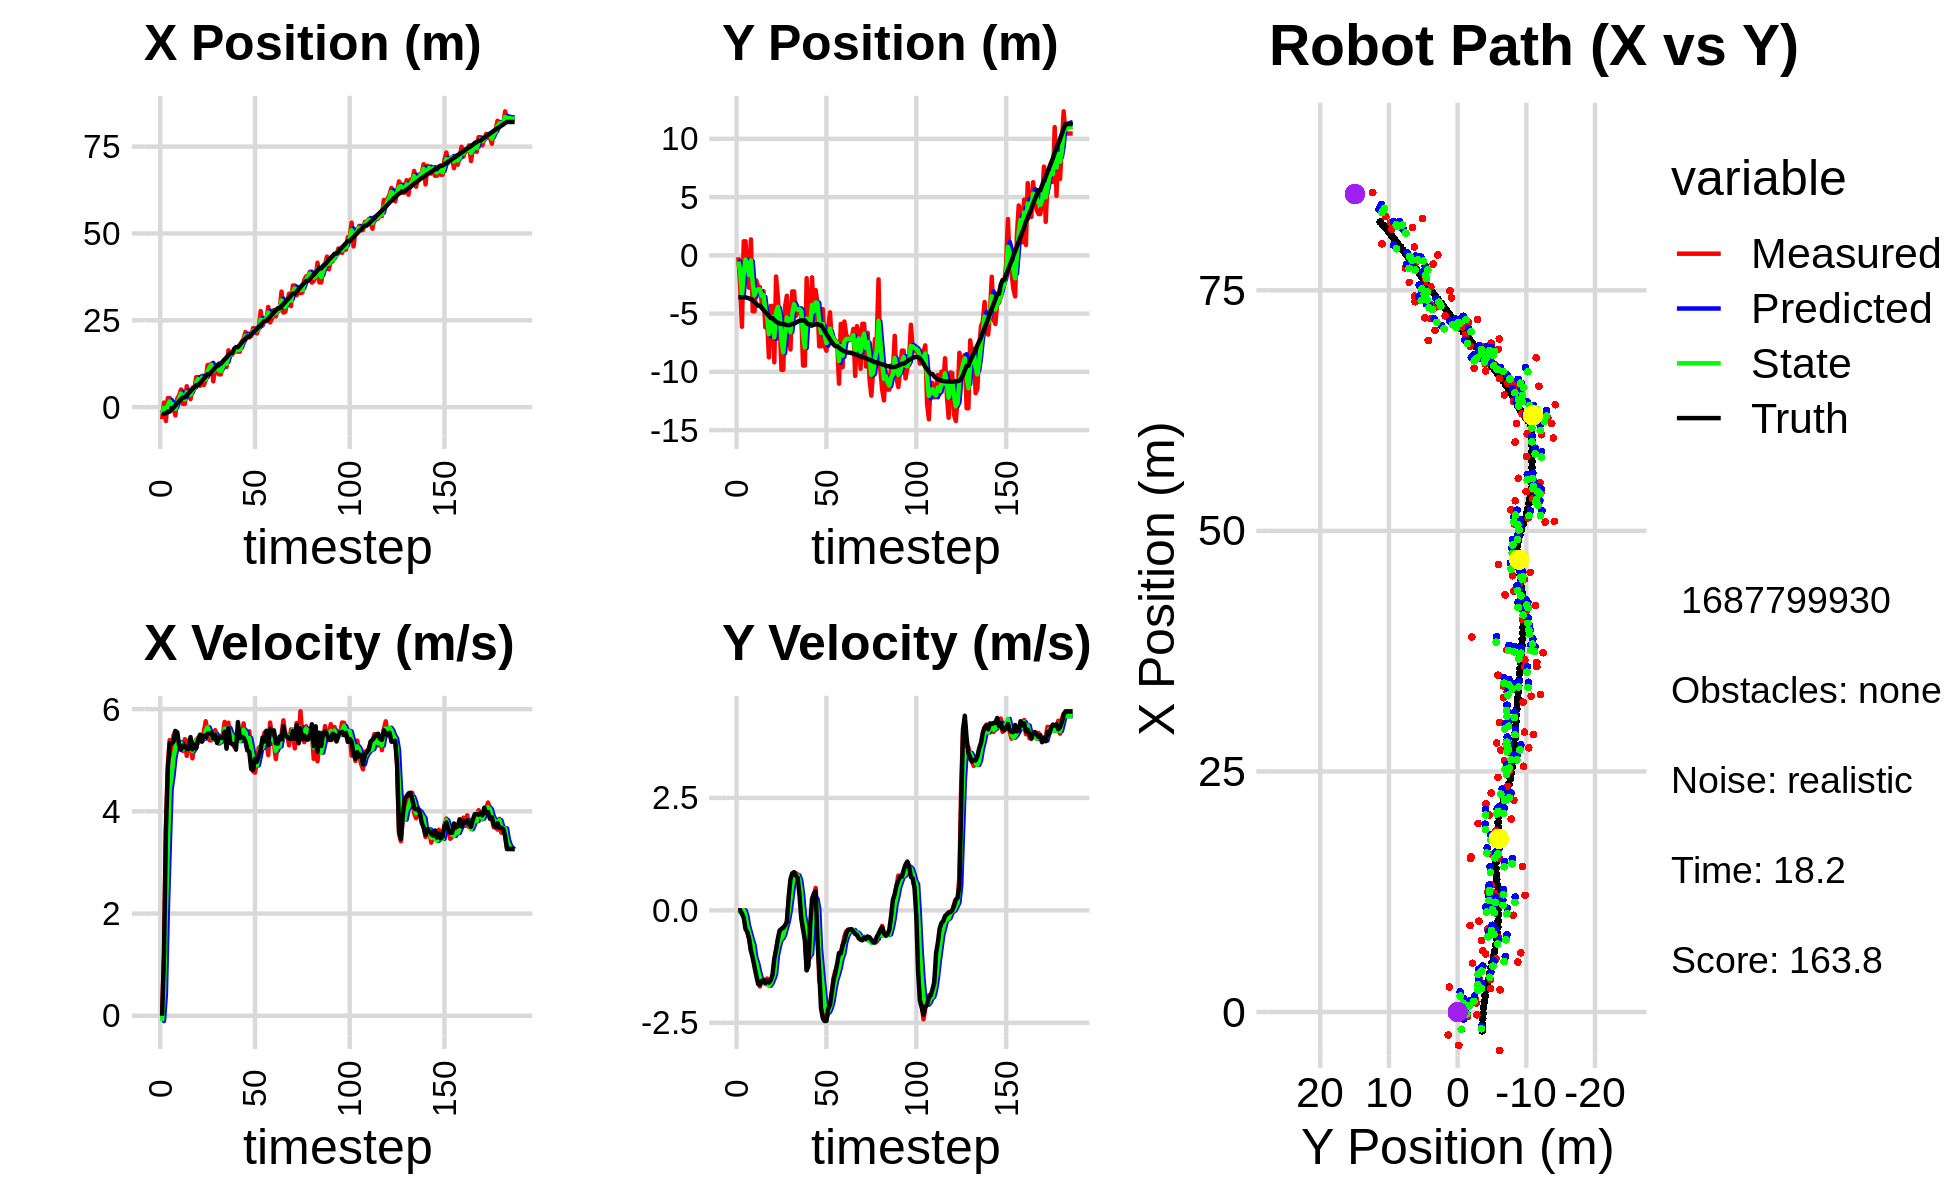

Data behind this chart, as committed beside it:
-1.360809504346329302e+00, -2.308908343661821849e+00, 0.000000000000000000e+00, -0.000000000000000000e+00, 0.000000000000000000e+00, 0.000000000000000000e+00, 0.000000000000000000e+00, 0.000000000000000000e+00, -7.391961516059052384e-01, -8.409513602131113430e-01, 0.000000000000000000e+00, 0.000000000000000000e+00, -1.951075553739934909e+00, -3.592440843240300552e+00, 0.000000000000000000e+00, 0.000000000000000000e+00, 0.000000000000000000e+00, 6.160855991765856743e-05
-3.465108990330205696e+00, -1.626994608005773446e-01, 0.000000000000000000e+00, -0.000000000000000000e+00, -7.391961516059052384e-01, -8.409513602131113430e-01, 0.000000000000000000e+00, 0.000000000000000000e+00, -1.791136153793715380e+00, -5.275816274176177156e-01, -1.025212227331954162e-01, 4.089771305645446310e-03, -1.951075553739934909e+00, -3.592440843240300552e+00, 0.000000000000000000e+00, 0.000000000000000000e+00, 0.000000000000000000e+00, 3.021036973223090172e-04
1.303817033703234207e+00, -2.567954688083881720e+00, 1.199998729859705238e+00, -1.778419527094756564e-03, -1.801388276067034999e+00, -5.271726502870531794e-01, -1.025212227331954162e-01, 4.089771305645446310e-03, -2.038373341774364356e-01, -1.346635692832226283e+00, 4.281374670748353539e-01, -2.666313862820232986e-02, -1.947783469914777577e+00, -3.592440873002880508e+00, 1.199999999999999956e+00, 0.000000000000000000e+00, 1.200000047683715820e+00, 1.482016756199300289e-03
-3.999288797207468438e+00, -6.128815706240890115e+00, 3.671995898794212287e+00, -5.441963434903775501e-03, -1.610235874699529057e-01, -1.349302006695046519e+00, 4.281374670748353539e-01, -2.666313862820232986e-02, -1.732061763903742113e+00, -3.462569501147986006e+00, 2.035900900815140080e+00, -9.013587460730514145e-02, -1.760043144226502987e+00, -3.593377406936966612e+00, 3.599000000000000199e+00, -6.700000000000000400e-02, 3.599999904632568359e+00, 1.482016756199300289e-03
2.613224745300220420e+00, 1.204588173143320340e+00, 4.901681264327931942e+00, -1.137039397516899364e-01, -1.528471673822228150e+00, -3.471583088608716672e+00, 2.035900900815140080e+00, -9.013587460730514145e-02, 5.761673320557034739e-01, -1.534230016360942139e+00, 3.266693478582539445e+00, 2.306541759476310460e-03, -1.284506797713030890e+00, -3.606786014792255024e+00, 4.796999999999999709e+00, -1.650000000000000078e-01, 4.800000190734863281e+00, 2.319276705384254456e-02
2.613224745300220420e+00, 1.204588173143320340e+00, 5.393996640322666458e+00, -3.447136669992761915e-01, 9.028366799139574406e-01, -1.533999362184994553e+00, 3.266693478582539445e+00, 2.306541759476310460e-03, 1.660507685324374538e+00, -3.606073432008047863e-01, 4.427601553601175688e+00, -1.147713592690384615e-01, -1.284506797713030890e+00, -3.606786014792255024e+00, 5.334999999999999964e+00, -4.179999999999999827e-01, 5.350999832153320312e+00, 6.382012367248535156e-02
-4.363796413925202788e-01, -1.456576479549310354e+00, 5.088353288080967651e+00, -4.698533603081182508e-01, 2.103267840684492018e+00, -3.720844791277086450e-01, 4.427601553601175688e+00, -1.147713592690384615e-01, 9.246285799864113475e-01, -8.231131057616500879e-01, 4.687613050821347827e+00, -3.511687787331597699e-01, -6.647481912488573119e-01, -3.648150575379801364e+00, 5.330000000000000071e+00, -4.809999999999999831e-01, 5.350999832153320312e+00, 9.207787364721298218e-02
-2.940244673619374360e-01, -2.783782290348378208e+00, 5.484994042987166196e+00, -6.468127518009404442e-01, 1.393389885068546219e+00, -8.582299836349660538e-01, 4.687613050821347827e+00, -3.511687787331597699e-01, 6.514539828581369374e-01, -1.707959332210032155e+00, 5.041469807665752256e+00, -4.901597378903395086e-01, -1.470556256388901861e-01, -3.696492658439907597e+00, 5.362000000000000099e+00, -6.320000000000000062e-01, 5.399000167846679688e+00, 1.173819527029991150e-01
-2.387875556621682716e+00, 1.368173313980676431e+00, 5.567949604851032852e+00, -8.986298970080857096e-01, 1.155600963624712207e+00, -1.756975305999066039e+00, 5.041469807665752256e+00, -4.901597378903395086e-01, -4.833717038330143101e-01, -4.392651032845003023e-01, 5.231716347595000371e+00, -6.424360145221501561e-01, 4.716348652098502070e-01, -3.771590040691637391e+00, 5.572000000000000064e+00, -8.980000000000000204e-01, 5.644000053405761719e+00, 1.600135117769241333e-01
2.448107958283529673e+00, -4.800388800184712146e+00, 5.351747436821429282e+00, -8.637363103599419167e-01, 3.979993092648570485e-02, -5.035087047367152735e-01, 5.231716347595000371e+00, -6.424360145221501561e-01, 1.117801166081780373e+00, -2.370632140883070171e+00, 5.360463506260501276e+00, -7.704022510428362169e-01, 1.106930732994556132e+00, -3.877630279638077493e+00, 5.543999999999999595e+00, -1.058000000000000052e+00, 5.644000053405761719e+00, 1.600135117769241333e-01
3.384014844920485654e+00, -4.806984858255293425e+00, 5.288108824979370404e+00, -1.156060211025734308e+00, 1.653847516707830589e+00, -2.447672365987353604e+00, 5.360463506260501276e+00, -7.704022510428362169e-01, 2.454974046712315783e+00, -3.438695459593209769e+00, 5.352102933167574683e+00, -1.051745944543685196e+00, 1.711899757255894716e+00, -4.011506216258613478e+00, 5.282000000000000028e+00, -1.260999999999999899e+00, 5.431000232696533203e+00, 2.152289152145385742e-01
5.075308561530380125e+00, -2.164604411597807587e+00, 5.199231380169087480e+00, -1.343462625594621596e+00, 2.990184340029073518e+00, -3.543870054047578488e+00, 5.352102933167574683e+00, -1.051745944543685196e+00, 3.926847555424891834e+00, -2.964468383075325342e+00, 5.333215463084235886e+00, -1.169045970743168406e+00, 2.313950538827538317e+00, -4.169293866578062335e+00, 5.206000000000000405e+00, -1.453999999999999959e+00, 5.405000209808349609e+00, 2.528654038906097412e-01
9.242489339125005143e-01, -2.723644719631931999e+00, 5.183974817827522230e+00, -1.512086676780923122e+00, 4.460169101733315600e+00, -3.081372980149642338e+00, 5.333215463084235886e+00, -1.169045970743168406e+00, 2.820681028308996030e+00, -2.928367796125670885e+00, 5.209731648061432630e+00, -1.352336726390001909e+00, 2.814526557789859496e+00, -4.317799077988647483e+00, 5.286999999999999922e+00, -1.637000000000000011e+00, 5.533999919891357422e+00, 2.838108241558074951e-01
9.242489339125005143e-01, -2.723644719631931999e+00, 5.412574525444627582e+00, -1.692417811822527929e+00, 3.341654193115139115e+00, -3.063601468764670877e+00, 5.209731648061432630e+00, -1.352336726390001909e+00, 2.252186583422828292e+00, -2.934535749726023823e+00, 5.246438416274794569e+00, -1.501695126185967011e+00, 2.814526557789859496e+00, -4.317799077988647483e+00, 5.275999999999999801e+00, -1.655999999999999917e+00, 5.530000209808349609e+00, 3.030512034893035889e-01
6.021971941233341674e+00, -4.073101656497668976e+00, 5.084233449391294180e+00, -1.538802158869528647e+00, 2.776830425050307749e+00, -3.084705262344620724e+00, 5.246438416274794569e+00, -1.501695126185967011e+00, 4.267563051043261169e+00, -3.501520954472422620e+00, 5.226003151150439230e+00, -1.547032894749552634e+00, 3.421217918274153114e+00, -4.507241772489652298e+00, 5.219999999999999751e+00, -1.566000000000000059e+00, 5.448999881744384766e+00, 2.938968241214752197e-01
3.480662822649610799e+00, -3.079686091265896319e+00, 5.387616442022170382e+00, -1.602881147276959739e+00, 4.790163366158305180e+00, -3.656224243947377772e+00, 5.226003151150439230e+00, -1.547032894749552634e+00, 4.199343600071222760e+00, -3.410760488664741352e+00, 5.271970712840142070e+00, -1.566686943017547406e+00, 4.023194313632217245e+00, -4.689236926087911428e+00, 5.224000000000000199e+00, -1.550999999999999934e+00, 5.448999881744384766e+00, 2.891727685928344727e-01
2.310610533038987668e+00, -6.177255437738481625e+00, 5.311975033944472457e+00, -1.583594863453161583e+00, 4.726540671355237144e+00, -3.567429182966495915e+00, 5.271970712840142070e+00, -1.566686943017547406e+00, 3.616678886661255810e+00, -4.669029473284284748e+00, 5.247535369426517882e+00, -1.639442706024063945e+00, 4.620274543645177090e+00, -4.866518543632054161e+00, 5.450999999999999623e+00, -1.620999999999999996e+00, 5.686999797821044922e+00, 2.897292077541351318e-01
5.551216483585347916e+00, -5.580493794909107130e+00, 5.037036081867993786e+00, -1.515212829208128387e+00, 4.141432423603907509e+00, -4.832973743886690876e+00, 5.247535369426517882e+00, -1.639442706024063945e+00, 4.777889939273813447e+00, -5.148646097614314243e+00, 5.179688871264896299e+00, -1.590321330118856125e+00, 5.142668724404402703e+00, -5.022265003738080047e+00, 5.211999999999999744e+00, -1.564000000000000057e+00, 5.440999984741210938e+00, 2.922037541866302490e-01
5.190938949951608983e+00, -8.760448502167779594e+00, 5.330064930582344651e+00, -1.603360117352114367e+00, 5.295858826400302810e+00, -5.307678230626200033e+00, 5.179688871264896299e+00, -1.590321330118856125e+00, 5.251744716181938166e+00, -6.765868936131617772e+00, 5.248104148838553584e+00, -1.679037069459339060e+00, 5.742775917238382100e+00, -5.203082607322068398e+00, 5.307000000000000384e+00, -1.604999999999999982e+00, 5.544000148773193359e+00, 2.922037541866302490e-01
8.622358084233674447e+00, -4.343863533345482253e+00, 5.398798604623877395e+00, -1.624813144873852311e+00, 5.776555131065793880e+00, -6.933772643077551479e+00, 5.248104148838553584e+00, -1.679037069459339060e+00, 7.072016866166517701e+00, -5.817437710576714771e+00, 5.386092241056824825e+00, -1.623966072059134680e+00, 6.350028038243409334e+00, -5.384813831535486983e+00, 5.238999999999999879e+00, -1.554999999999999938e+00, 5.465000152587890625e+00, 2.923357188701629639e-01
8.622358084233674447e+00, -4.343863533345482253e+00, 5.438917027990839870e+00, -1.518811611113802584e+00, 7.610626090272200273e+00, -5.979834317782628084e+00, 5.386092241056824825e+00, -1.623966072059134680e+00, 8.075919082002403826e+00, -5.288682110654379542e+00, 5.430363601103509907e+00, -1.529516484415984312e+00, 6.350028038243409334e+00, -5.384813831535486983e+00, 5.397999999999999687e+00, -1.431000000000000050e+00, 5.585000038146972656e+00, 2.723120748996734619e-01
6.151818513989118387e+00, -9.182796524731585919e+00, 5.407737673197634543e+00, -1.184764434786814480e+00, 8.618955442112754994e+00, -5.441633759095977574e+00, 5.430363601103509907e+00, -1.529516484415984312e+00, 7.496397707370199726e+00, -7.034004731666978927e+00, 5.363898770856041942e+00, -1.413287053982339891e+00, 6.962119102973912455e+00, -5.552635953875364905e+00, 5.498999999999999666e+00, -1.074000000000000066e+00, 5.603000164031982422e+00, 2.156791836023330688e-01
8.997334004000812513e+00, -1.818816230715810445e+00, 5.442264200542211050e+00, -8.865414250901906268e-01, 8.032787584455803653e+00, -7.175333437065212649e+00, 5.363898770856041942e+00, -1.413287053982339891e+00, 8.476607875285752769e+00, -4.910731078844499109e+00, 5.419812548653681006e+00, -1.010636390310251542e+00, 7.591229438859985912e+00, -5.686919734896112466e+00, 5.365999999999999659e+00, -8.770000000000000018e-01, 5.436999797821044922e+00, 1.614809781312942505e-01
6.355078220621328988e+00, -3.669903086352844124e+00, 5.545820212036529639e+00, -6.432489567211132631e-01, 9.018589130151120514e+00, -5.011794717875524441e+00, 5.419812548653681006e+00, -1.010636390310251542e+00, 7.808385229287749141e+00, -4.419261833295226261e+00, 5.420944637524093501e+00, -8.194623661548993132e-01, 8.211630821292432714e+00, -5.780560540027341432e+00, 5.482000000000000206e+00, -6.340000000000000080e-01, 5.519000053405761719e+00, 1.154720857739448547e-01
7.740491152332003466e+00, -5.960552105197159278e+00, 5.763095404350416118e+00, -4.671788846671338646e-01, 8.350479693040158580e+00, -4.501208069910716425e+00, 5.420944637524093501e+00, -8.194623661548993132e-01, 8.079491824218308693e+00, -5.117914025346198770e+00, 5.570146541712081678e+00, -6.637327083085384771e-01, 8.841128349867554803e+00, -5.847287939376937693e+00, 5.453999999999999737e+00, -4.450000000000000067e-01, 5.473000049591064453e+00, 8.088701218366622925e-02
1.212988257409885762e+01, -9.829134271896148078e+00, 5.566739483247920006e+00, -4.512615114879210965e-01, 8.636506478389517127e+00, -5.184287296177052973e+00, 5.570146541712081678e+00, -6.637327083085384771e-01, 1.022776642658129020e+01, -7.169461178038962323e+00, 5.644810198073715313e+00, -6.244746050651881486e-01, 9.470259666541174681e+00, -5.896300838643429465e+00, 5.522000000000000242e+00, -4.089999999999999747e-01, 5.537000179290771484e+00, 8.088701218366622925e-02
1.212988257409885762e+01, -9.829134271896148078e+00, 5.391984593077828514e+00, -3.748725330557345359e-01, 1.079224744638866085e+01, -7.231908638545481161e+00, 5.644810198073715313e+00, -6.244746050651881486e-01, 1.139828305236804162e+01, -8.330259004663211897e+00, 5.552542977732881191e+00, -5.479275949575941329e-01, 9.470259666541174681e+00, -5.896300838643429465e+00, 5.524000000000000021e+00, -3.870000000000000107e-01, 5.537000179290771484e+00, 6.941234320402145386e-02
1.249022412298089613e+01, -4.380697773734382849e+00, 5.387319076916610605e+00, -3.549591186303535095e-01, 1.195353735014133001e+01, -8.385051764158971466e+00, 5.552542977732881191e+00, -5.479275949575941329e-01, 1.219492475922037222e+01, -6.658833573527685346e+00, 5.485539117985640978e+00, -3.997351516641730607e-01, 1.011123180421547652e+01, -5.940525339908501401e+00, 5.538999999999999702e+00, -3.340000000000000191e-01, 5.548999786376953125e+00, 6.579279899597167969e-02
7.432220697905705720e+00, -3.466592358456855649e+00, 5.542981317515318196e+00, -2.583732627181394292e-01, 1.274347867101893605e+01, -6.698807088694102241e+00, 5.485539117985640978e+00, -3.997351516641730607e-01, 1.031596288959985230e+01, -5.329812275487275208e+00, 5.403655241594723435e+00, -2.574350031625468049e-01, 1.075126934102188869e+01, -5.980806635747701883e+00, 5.424999999999999822e+00, -2.530000000000000027e-01, 5.431000232696533203e+00, 4.657897353172302246e-02
1.203914374157064060e+01, -5.756703110686608227e+00, 5.587523658651993408e+00, 1.971325944106921135e-01, 1.085632841375932500e+01, -5.355555775803529706e+00, 5.403655241594723435e+00, -2.574350031625468049e-01, 1.139927972229506814e+01, -5.509549630196179493e+00, 5.516403118885971679e+00, -4.358762307171962225e-02, 1.137673282660885832e+01, -5.996523903654267684e+00, 5.503000000000000114e+00, 2.959999999999999853e-01, 5.511000156402587891e+00, -3.526622429490089417e-02
1.006011557642083254e+01, -8.084605262707404094e+00, 5.466980925237217903e+00, 6.108353015958846166e-01, 1.195092003418366566e+01, -5.513908392503351408e+00, 5.516403118885971679e+00, -4.358762307171962225e-02, 1.108544310147554057e+01, -6.599249127052751795e+00, 5.453907462521809357e+00, 2.464660084868028067e-01, 1.190288066851925564e+01, -5.960389421639929353e+00, 5.336999999999999744e+00, 6.959999999999999520e-01, 5.381999969482421875e+00, -1.112702414393424988e-01
9.446428299049633992e+00, -3.095070407776159271e+00, 5.322297978401648422e+00, 8.193727443350496964e-01, 1.163083384772772177e+01, -6.574602526204071928e+00, 5.453907462521809357e+00, 2.464660084868028067e-01, 1.063189388526649637e+01, -5.060960602996090074e+00, 5.344839061570320737e+00, 5.758495799480702892e-01, 1.251747989712513665e+01, -5.878758476265847577e+00, 5.443999999999999950e+00, 8.189999999999999503e-01, 5.505000114440917969e+00, -1.527516841888427734e-01
9.446428299049633992e+00, -3.095070407776159271e+00, 5.480434808156782189e+00, 8.437180569617998005e-01, 1.116637779142352827e+01, -5.003375645001282734e+00, 5.344839061570320737e+00, 5.758495799480702892e-01, 1.038337574206269309e+01, -4.192978944410122644e+00, 5.373315756218971728e+00, 7.542500522479291813e-01, 1.251747989712513665e+01, -5.878758476265847577e+00, 5.439000000000000057e+00, 8.509999999999999787e-01, 5.505000114440917969e+00, -1.527516841888427734e-01
1.239406675119024293e+01, -5.213354336279405032e+00, 5.481096007724998387e+00, 8.260980613133623862e-01, 1.092070731768458991e+01, -4.117553939185329526e+00, 5.373315756218971728e+00, 7.542500522479291813e-01, 1.159505976556386564e+01, -4.584414764576175472e+00, 5.455754078334281054e+00, 7.727982436884087702e-01, 1.314489650759806949e+01, -5.781583355681338965e+00, 5.432999999999999829e+00, 7.760000000000000231e-01, 5.487999916076660156e+00, -1.495917588472366333e-01
1.320732688935680876e+01, -4.895462082181564867e+00, 5.748742020009301790e+00, 7.989868810394974430e-01, 1.214063517339729437e+01, -4.507134940207334850e+00, 5.455754078334281054e+00, 7.727982436884087702e-01, 1.263450238664914238e+01, -4.671555965048383996e+00, 5.616838449997723082e+00, 7.786719500042316167e-01, 1.377321338659775840e+01, -5.688667582531335754e+00, 5.559000000000000163e+00, 7.249999999999999778e-01, 5.605999946594238281e+00, -1.380999684333801270e-01
1.155791759545663311e+01, -4.618650124974048587e+00, 5.260777638641251031e+00, 5.456555689617677007e-01, 1.319618623164891424e+01, -4.593688770047960723e+00, 5.616838449997723082e+00, 7.786719500042316167e-01, 1.244130590321756280e+01, -4.612781701948327040e+00, 5.413190327416748993e+00, 6.641263479977949080e-01, 1.430121326486167455e+01, -5.620901630886985245e+00, 5.224999999999999645e+00, 3.430000000000000271e-01, 5.236999988555908203e+00, -1.033518984913825989e-01
1.635252118119286280e+01, -5.035035298712578822e+00, 5.732979395841393710e+00, 1.081924636621947322e-01, 1.298262493595923850e+01, -4.546369067148547494e+00, 5.413190327416748993e+00, 6.641263479977949080e-01, 1.452912700307092564e+01, -4.758505881205160826e+00, 5.635250614694716553e+00, 3.666605130761884657e-01, 1.491438770288722715e+01, -5.576960490089527767e+00, 5.623999999999999666e+00, -1.819999999999999951e-01, 5.626999855041503906e+00, -1.886970363557338715e-02
1.511388957507165642e+01, -9.458949969324553564e+00, 5.408423393741992768e+00, -4.237728914143106262e-01, 1.509265206454039721e+01, -4.721839829897541918e+00, 5.635250614694716553e+00, 3.666605130761884657e-01, 1.509762027315449728e+01, -6.777527190349758257e+00, 5.528073188827800521e+00, -9.624353631003951248e-02, 1.555310154001067247e+01, -5.592102931286856204e+00, 5.339000000000000412e+00, -4.169999999999999818e-01, 5.355000019073486328e+00, 7.819447666406631470e-02
1.511388957507165642e+01, -9.458949969324553564e+00, 5.455279710645546842e+00, -4.274442824001235541e-01, 1.565042759203727663e+01, -6.787151543980762369e+00, 5.528073188827800521e+00, -9.624353631003951248e-02, 1.540376328578534704e+01, -7.923958189581359335e+00, 5.482320243063243836e+00, -3.189579673464019716e-01, 1.555310154001067247e+01, -5.592102931286856204e+00, 5.312999999999999723e+00, -6.670000000000000373e-01, 5.355000019073486328e+00, 7.819447666406631470e-02
1.613130372800888779e+01, -1.961208389323155110e+00, 5.267013778204988839e+00, -1.324510999481924856e+00, 1.595199531009167160e+01, -7.955853986315999826e+00, 5.482320243063243836e+00, -3.189579673464019716e-01, 1.602932291775016438e+01, -5.424508835991368905e+00, 5.383957941775853406e+00, -7.196565253429452191e-01, 1.678613567382114979e+01, -5.798125789829073007e+00, 5.309999999999999609e+00, -1.334000000000000075e+00, 5.474999904632568359e+00, 2.463643997907638550e-01
1.598747110371024860e+01, -6.054052980910710424e+00, 5.474101719695394053e+00, -1.066368105649206255e+00, 1.656771871192774981e+01, -5.496474488525663560e+00, 5.383957941775853406e+00, -7.196565253429452191e-01, 1.630466000387464121e+01, -5.736878740126231335e+00, 5.414524645186888030e+00, -9.087563131892910651e-01, 1.729067516338671595e+01, -5.919591711390135735e+00, 5.206000000000000405e+00, -1.235999999999999988e+00, 5.350999832153320312e+00, 1.923929005861282349e-01
1.598747110371024860e+01, -6.054052980910710424e+00, 5.380854254758578925e+00, -1.048203276489474201e+00, 1.684611246839332921e+01, -5.827754371445160508e+00, 5.414524645186888030e+00, -9.087563131892910651e-01, 1.645347802909952506e+01, -5.929155270416052836e+00, 5.380472407593765105e+00, -9.814122614246549858e-01, 1.729067516338671595e+01, -5.919591711390135735e+00, 5.746000000000000441e+00, -3.029999999999999916e-01, 5.754000186920166016e+00, 1.923929005861282349e-01
1.596407544604284290e+01, -1.888125465311755180e+00, 5.408962527403068599e+00, -2.011244724343998549e-02, 1.699152526985890077e+01, -6.027296496558518513e+00, 5.380472407593765105e+00, -9.814122614246549858e-01, 1.652291311894570924e+01, -4.258638477651611964e+00, 5.372405614455413314e+00, -4.096067531441633935e-01, 1.792400264781753805e+01, -5.986596629977482209e+00, 5.432000000000000384e+00, 2.590000000000000080e-01, 5.438000202178955078e+00, 3.718338673934340477e-03
1.883958652672150080e+01, -5.588711248469948600e+00, 5.422608151484992867e+00, 3.358731736980984928e-01, 1.706015368039125235e+01, -4.299599152966028015e+00, 5.372405614455413314e+00, -4.096067531441633935e-01, 1.787348961552984861e+01, -4.827040273896180622e+00, 5.433660549321583488e+00, -6.082535462912652680e-02, 1.856051158902785403e+01, -5.967958496097757859e+00, 5.458999999999999631e+00, 3.689999999999999947e-01, 5.472000122070312500e+00, -6.186038628220558167e-02
1.958931177848011984e+01, -2.981632517775488989e+00, 5.720211684703667032e+00, 4.997433991512063023e-01, 1.841685567046200589e+01, -4.833122809359092997e+00, 5.433660549321583488e+00, -6.082535462912652680e-02, 1.895845144841653607e+01, -4.039701293136062077e+00, 5.594186016140898943e+00, 2.609539283552618771e-01, 1.918647098585858402e+01, -5.921591566555804320e+00, 5.440999999999999837e+00, 4.279999999999999916e-01, 5.458000183105468750e+00, -8.714323490858078003e-02
2.163692688937446817e+01, -4.113302396678577999e+00, 5.387432398708167369e+00, -1.960890826283941124e-01, 1.951787005003062703e+01, -4.013605900300535545e+00, 5.594186016140898943e+00, 2.609539283552618771e-01, 2.048085069169734140e+01, -4.070453992974878865e+00, 5.540694845740875785e+00, 3.203378665963113603e-02, 1.970772361785181204e+01, -5.894373940619932029e+00, 5.360999999999999766e+00, -6.410000000000000142e-01, 5.399000167846679688e+00, 3.638144209980964661e-02
2.005659446133032375e+01, -7.809652255552858691e+00, 5.200557306092593812e+00, -1.572162097052483221e+00, 2.103492017627142729e+01, -4.067250614308915324e+00, 5.540694845740875785e+00, 3.203378665963113603e-02, 2.058085921452455480e+01, -5.678751715608647999e+00, 5.358821735242768725e+00, -8.573029709185229219e-01, 2.031865596764574988e+01, -5.982472704870796854e+00, 5.192999999999999616e+00, -1.358999999999999986e+00, 5.368000030517578125e+00, 2.935714721679687500e-01
2.005659446133032375e+01, -7.809652255552858691e+00, 5.567171125423826972e+00, -1.682991824922796642e+00, 2.111674138804883327e+01, -5.764482012700500313e+00, 5.358821735242768725e+00, -8.573029709185229219e-01, 2.063718090256143967e+01, -6.663598028661511741e+00, 5.435344434891435483e+00, -1.302837602924470595e+00, 2.031865596764574988e+01, -5.982472704870796854e+00, 5.163000000000000256e+00, -2.182999999999999829e+00, 5.605000019073486328e+00, 4.133800566196441650e-01
2.047367766525622557e+01, -4.618703649739420491e+00, 5.044967207533168185e+00, -2.213003601786412755e+00, 2.118071534605058304e+01, -6.793881788953958889e+00, 5.435344434891435483e+00, -1.302837602924470595e+00, 2.084948204149355178e+01, -5.882519662533250759e+00, 5.235339366797885141e+00, -1.726944348008812247e+00, 2.090489196840215413e+01, -6.199099586401840334e+00, 4.826999999999999957e+00, -2.396999999999999797e+00, 5.388999938964843750e+00, 4.133800566196441650e-01
2.275505960026444541e+01, -7.811739252965212543e+00, 4.782077440805996282e+00, -2.403256516011272659e+00, 2.137301597817334198e+01, -6.055214097334132184e+00, 5.235339366797885141e+00, -1.726944348008812247e+00, 2.199433765315484024e+01, -6.825721231977466275e+00, 5.049430151265933198e+00, -2.094082995920132806e+00, 2.147627162997610384e+01, -6.467654989782323227e+00, 4.807999999999999829e+00, -2.459999999999999964e+00, 5.400000095367431641e+00, 4.656894505023956299e-01
2.200856739129908490e+01, -8.184275196635923066e+00, 4.755378492614511288e+00, -2.387345271944459224e+00, 2.249928066828143258e+01, -7.035129531569479511e+00, 5.049430151265933198e+00, -2.094082995920132806e+00, 2.226890941999377205e+01, -7.527972499575793286e+00, 4.899652716223203974e+00, -2.264473367808133908e+00, 2.202826595356362560e+01, -6.748524712468859654e+00, 5.027000000000000135e+00, -2.458000000000000185e+00, 5.594999790191650391e+00, 4.652707278728485107e-01
2.121730470665734813e+01, -6.190279648930631318e+00, 4.966263925113036493e+00, -2.309492198918396078e+00, 2.275887469161609289e+01, -7.754419836356606588e+00, 4.899652716223203974e+00, -2.264473367808133908e+00, 2.205649239608629841e+01, -7.087577092606528240e+00, 4.898839568211202256e+00, -2.260490078041253792e+00, 2.250638008169775262e+01, -6.981995151699512903e+00, 4.969999999999999751e+00, -2.184000000000000163e+00, 5.428999900817871094e+00, 4.352873861789703369e-01
2.276717349943888991e+01, -4.891232059946702293e+00, 5.242660774019537229e+00, -2.164738143431258255e+00, 2.254637635290741926e+01, -7.313626100410653308e+00, 4.898839568211202256e+00, -2.260490078041253792e+00, 2.265455713610572275e+01, -6.282223832066541114e+00, 5.066546920788011832e+00, -2.167691000778271260e+00, 2.307905387908184025e+01, -7.236085222933721361e+00, 5.083000000000000185e+00, -2.099000000000000199e+00, 5.500000000000000000e+00, 3.915844559669494629e-01
2.765743827848598002e+01, -7.434859542242381991e+00, 5.272442798631339578e+00, -1.839131363071756065e+00, 2.316121182818452340e+01, -6.498992932144368240e+00, 5.066546920788011832e+00, -2.167691000778271260e+00, 2.521837208446345358e+01, -6.889395368942253128e+00, 5.258697824534767307e+00, -2.019141999544255661e+00, 2.366841316272340379e+01, -7.464119242210904837e+00, 5.208000000000000185e+00, -1.816000000000000059e+00, 5.515999794006347656e+00, 3.356228470802307129e-01
2.345530802031986894e+01, -7.215542630721922812e+00, 5.318140679316065267e+00, -1.505027629920473675e+00, 2.574424186691692995e+01, -7.091309568896678961e+00, 5.258697824534767307e+00, -2.019141999544255661e+00, 2.470038896514814297e+01, -7.135783769099742990e+00, 5.238752021614391019e+00, -1.760305239187783144e+00, 2.427714443200950001e+01, -7.659056471338224092e+00, 5.442999999999999616e+00, -1.540000000000000036e+00, 5.657000064849853516e+00, 2.757873535156250000e-01
2.499998711065415691e+01, -7.477801607572615694e+00, 5.540586216792521057e+00, -1.334355284926488139e+00, 2.522426416730958110e+01, -7.311814293018521482e+00, 5.238752021614391019e+00, -1.760305239187783144e+00, 2.512829966577394458e+01, -7.370921756879376119e+00, 5.377181850105515082e+00, -1.549630195143294253e+00, 2.479653072382091850e+01, -7.797087000169247162e+00, 5.365999999999999659e+00, -1.379000000000000004e+00, 5.539999961853027344e+00, 2.363323420286178589e-01
2.499998711065415691e+01, -7.477801607572615694e+00, 5.413227550017131406e+00, -1.303683131576023113e+00, 2.566601785078449538e+01, -7.525884776393705344e+00, 5.377181850105515082e+00, -1.549630195143294253e+00, 2.536268329721801251e+01, -7.501295143009944155e+00, 5.380270199373253348e+00, -1.424001956709994854e+00, 2.479653072382091850e+01, -7.797087000169247162e+00, 5.575999999999999623e+00, -1.177999999999999936e+00, 5.698999881744384766e+00, 2.363323420286178589e-01
2.884987926541952419e+01, -1.101585845786837581e+01, 5.099209438472056100e+00, -1.013737082766346553e+00, 2.590071031715533678e+01, -7.643695338680943863e+00, 5.380270199373253348e+00, -1.424001956709994854e+00, 2.724120821257282543e+01, -9.072115301306512336e+00, 5.308965597008600490e+00, -1.276189058580852409e+00, 2.542715358726617936e+01, -7.937320517657670216e+00, 5.294999999999999929e+00, -9.479999999999999538e-01, 5.379000186920166016e+00, 1.962441354990005493e-01
2.438107538226853777e+01, -5.884916113414181638e+00, 5.736198497524376272e+00, -9.899843189048240788e-01, 2.777210477227368557e+01, -9.199734207164597777e+00, 5.308965597008600490e+00, -1.276189058580852409e+00, 2.623292867572314080e+01, -7.784569829058991530e+00, 5.440275293773298770e+00, -1.071650346839686962e+00, 2.604651927950998669e+01, -8.052688883661582864e+00, 5.615000000000000213e+00, -9.549999999999999600e-01, 5.695000171661376953e+00, 1.709018945693969727e-01
2.553991866149808487e+01, -9.610663698163557811e+00, 5.427847396593856288e+00, -7.897462275581523805e-01, 2.677695620510047192e+01, -7.891734863742960293e+00, 5.440275293773298770e+00, -1.071650346839686962e+00, 2.621189771225437326e+01, -8.617897677087480446e+00, 5.408380084425304268e+00, -9.597752180204239814e-01, 2.668691539819563374e+01, -8.157115267402748060e+00, 5.570000000000000284e+00, -7.760000000000000231e-01, 5.624000072479248047e+00, 1.444850862026214600e-01
2.796767312349182788e+01, -5.680939482725587020e+00, 5.335541351487388617e+00, -5.894258343547935652e-01, 2.675273572069690431e+01, -8.713875198889523332e+00, 5.408380084425304268e+00, -9.597752180204239814e-01, 2.730590352020283973e+01, -7.416768145567130155e+00, 5.399384880814461773e+00, -7.180121885446875130e-01, 2.732381629977499315e+01, -8.240213678790503593e+00, 5.583000000000000185e+00, -6.780000000000000471e-01, 5.624000072479248047e+00, 1.100254729390144348e-01
... 127 more rows
